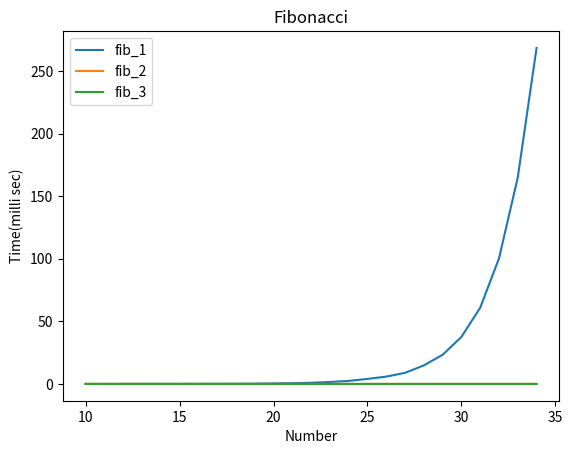

Write the Python code that produced this figure.
import time
import matplotlib.pyplot as plt


def fib_1(n):
    if n <= 3:
        return 1
    f = fib_1(n - 1) + fib_1(n - 2)
    return f


def fib_2(n, memo=None):
    if memo is None:
        memo = {1: 0, 2: 1, 3: 1}
    if n in memo:
        return memo[n]
    f = fib_2(n - 1, memo) + fib_2(n - 2, memo)
    memo[n] = f
    return f


def fib_3(n):
    a = 0
    b = 1
    # print(0)
    # print(1)
    if n == 1:
        pass
    else:
        for i in range(2, n):
            c = a + b
            a = b
            b = c
            # print(c)
    return c


if __name__ == "__main__":
    res = {0: [], 1: [], 2: []}
    for num in range(10, 35):
        start = time.time()
        fib_n = fib_1(num)
        end = time.time()
        res[0].append((num, (end - start) * 1000))

        start = time.time()
        fib_n = fib_2(num)
        end = time.time()
        res[1].append((num, (end - start) * 1000))

        start = time.time()
        fib_n = fib_3(num)
        end = time.time()
        res[2].append((num, (end - start) * 1000))

    x_vals = [num for num in range(10, 35)]
    y_vals = [item[1] for item in res[0]]
    plt.plot(x_vals, y_vals, label='fib_1')
    y_vals = [item[1] for item in res[1]]
    plt.plot(x_vals, y_vals, label='fib_2')
    y_vals = [item[1] for item in res[2]]
    plt.plot(x_vals, y_vals, label='fib_3')

    # Add labels and title
    plt.title("Fibonacci")
    plt.xlabel("Number")
    plt.ylabel("Time(milli sec)")
    plt.legend()
    #plt.show()

    print("Done!")


